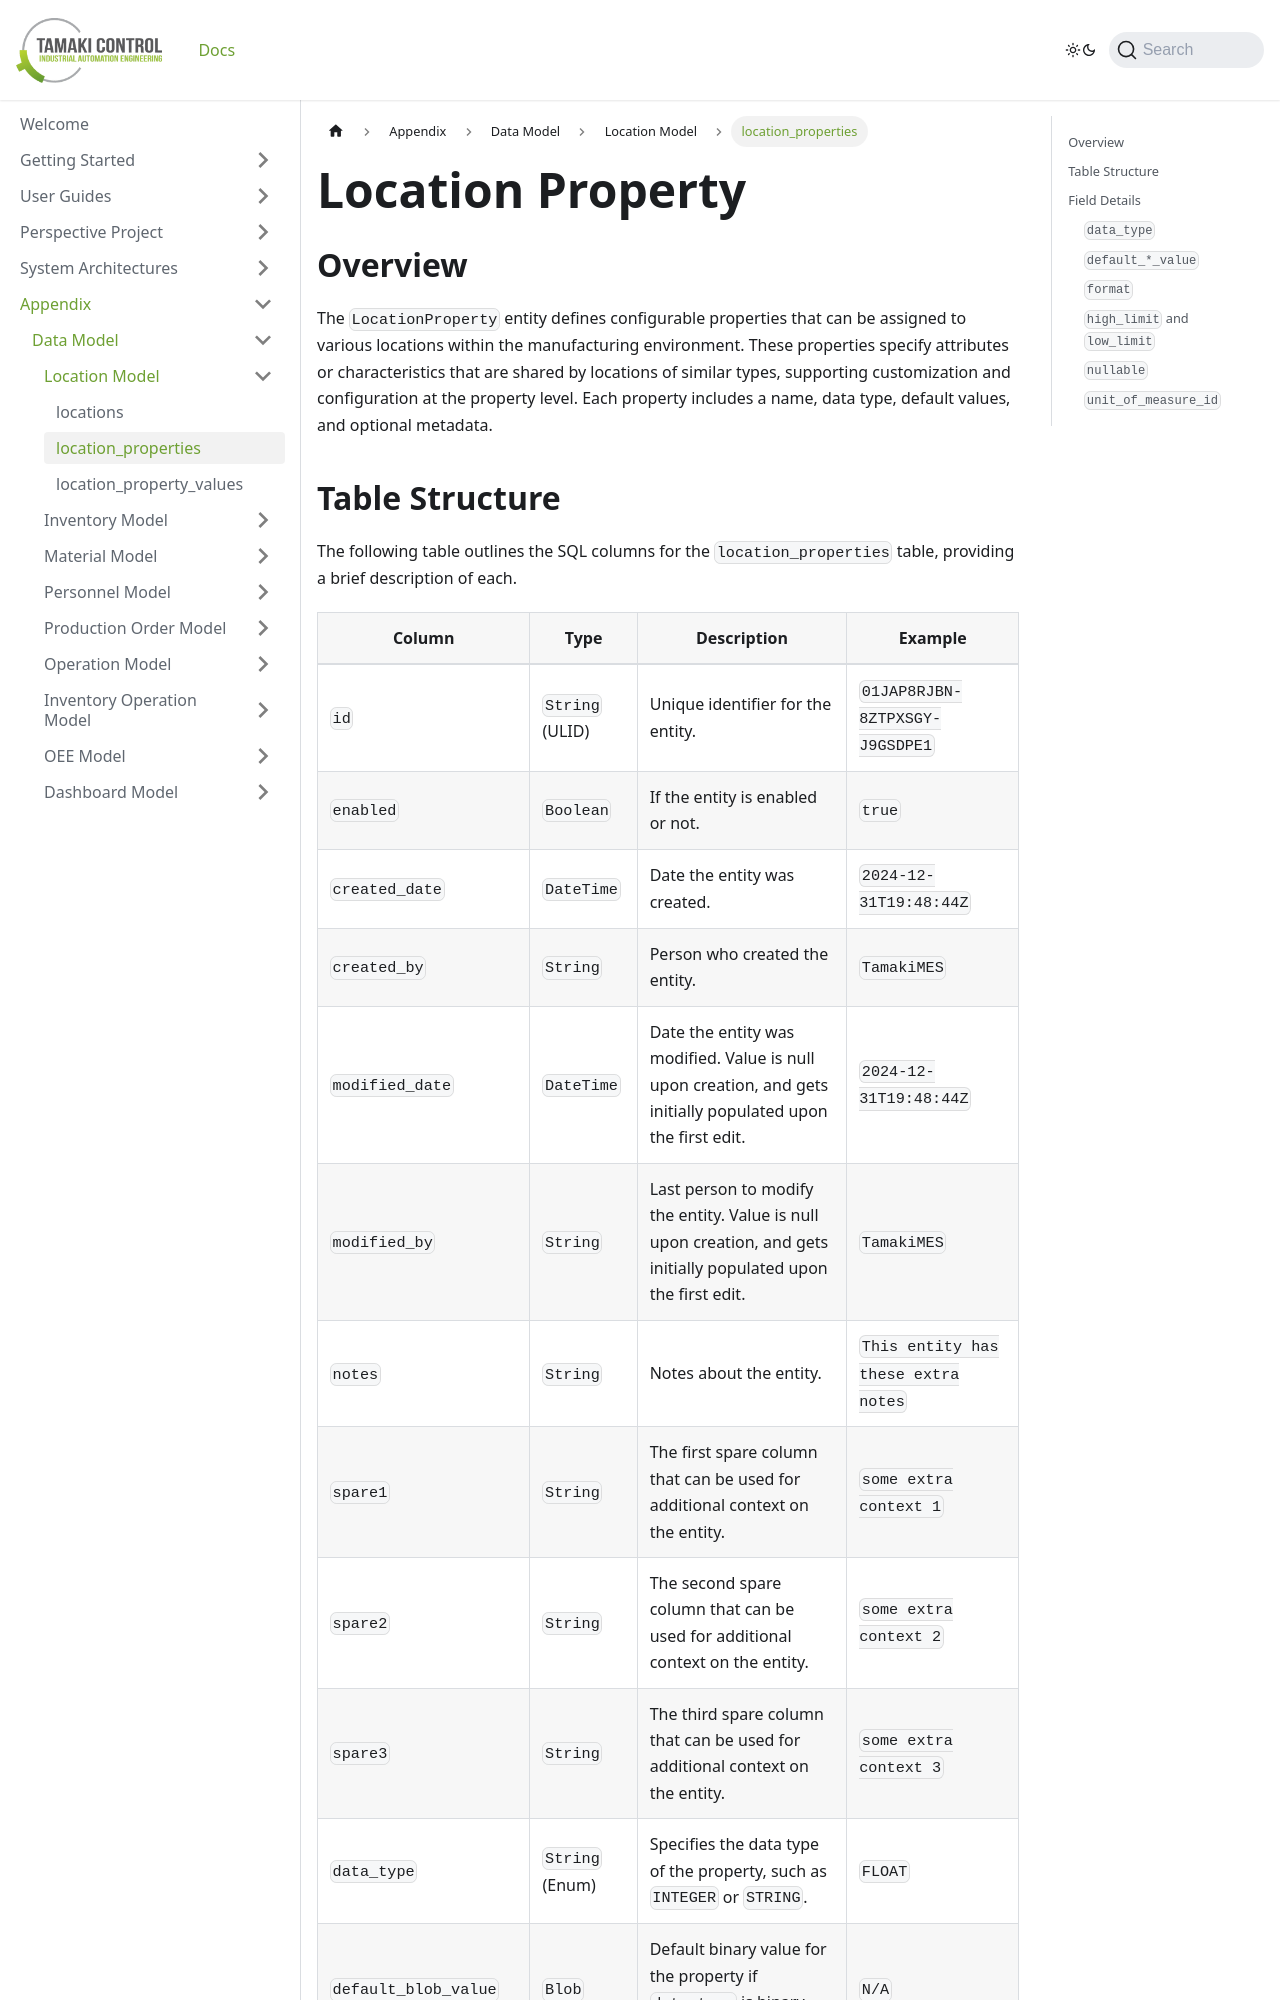

repository: TamakiControl/tamaki-mes-docs · page: docs/appendix/data-model/location-model/location-property/index.html · generator: docusaurus

---
sidebar_position: 4
title: "location_properties"
description: "Documentation for the location_properties table, outlining its columns and structure."
---

# Location Property

## Overview

The `LocationProperty` entity defines configurable properties that can be assigned to various locations within the
manufacturing environment. These properties specify attributes or characteristics that are shared by locations of
similar types, supporting customization and configuration at the property level. Each property includes a name, data
type, default values, and optional metadata.
